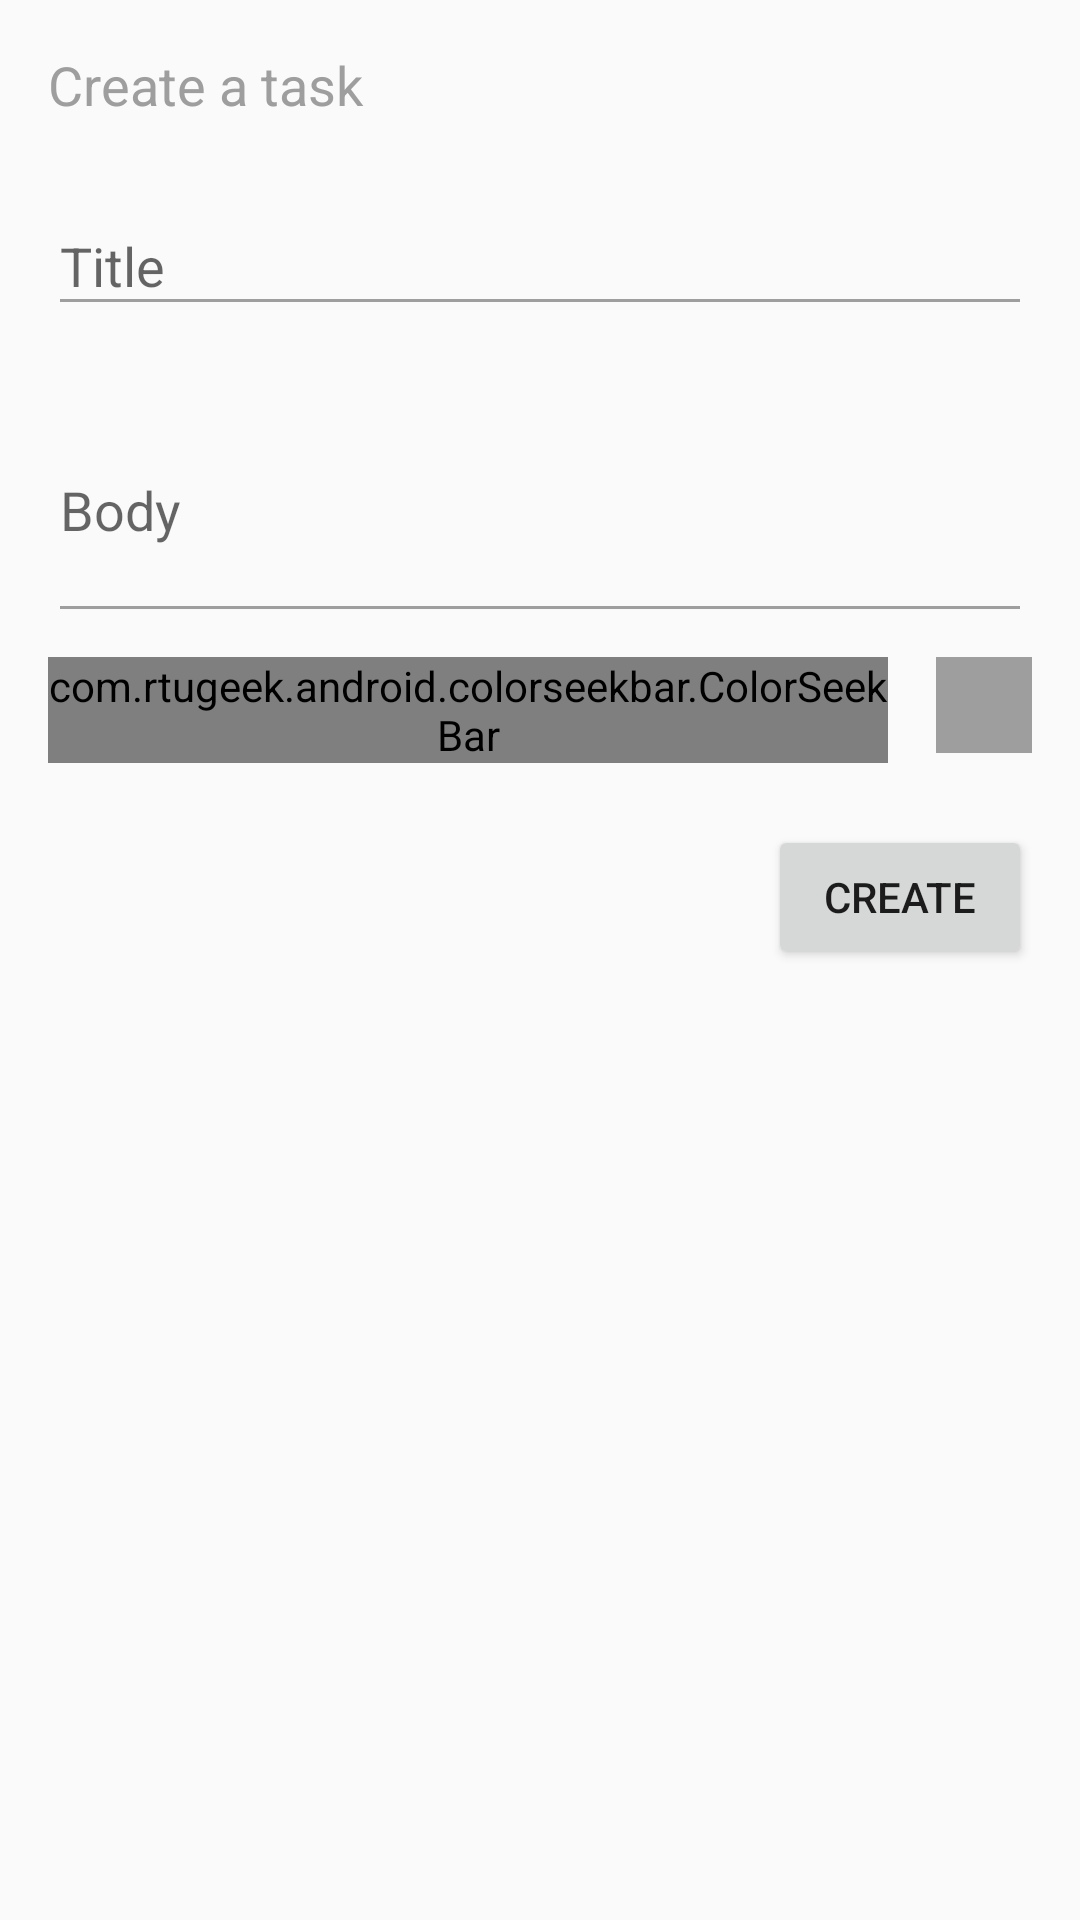

Layout XML and referenced resources for this Android screen:
<!-- AndroidManifest.xml: application theme AppTheme -->
<!-- res/layout/create_task_dialog.xml -->
<?xml version="1.0" encoding="utf-8"?>
<FrameLayout xmlns:android="http://schemas.android.com/apk/res/android"
    xmlns:app="http://schemas.android.com/apk/res-auto"
    android:layout_width="match_parent"
    android:layout_height="wrap_content"
    android:padding="16dp">

    <LinearLayout
        android:layout_width="match_parent"
        android:layout_height="wrap_content"
        android:orientation="vertical">

        <TextView
            android:layout_width="match_parent"
            android:layout_height="wrap_content"
            android:layout_marginBottom="16dp"
            android:text="@string/title_dialog_create_task"
            android:textAppearance="@style/TextAppearance.AppCompat.Medium" />

        <android.support.design.widget.TextInputLayout
            android:id="@+id/title_text_input_layout"
            android:layout_width="match_parent"
            android:layout_height="wrap_content"
            android:layout_marginBottom="8dp"
            android:hint="@string/title_hint">

            <EditText
                android:id="@+id/title_task_edit_text"
                android:layout_width="match_parent"
                android:layout_height="wrap_content"
                android:ems="10"
                android:inputType="text"
                android:maxLines="1" />

        </android.support.design.widget.TextInputLayout>

        <android.support.design.widget.TextInputLayout
            android:id="@+id/body_text_input_layout"
            android:layout_width="match_parent"
            android:layout_height="wrap_content"
            android:layout_marginBottom="8dp"
            android:hint="@string/body_hint">

            <EditText
                android:id="@+id/body_task_edit_text"
                android:layout_width="match_parent"
                android:layout_height="wrap_content"
                android:ems="10"
                android:inputType="textMultiLine"
                android:maxLines="6"
                android:minLines="3" />

        </android.support.design.widget.TextInputLayout>

        <RelativeLayout
            android:layout_width="match_parent"
            android:layout_height="wrap_content">


            <com.rtugeek.android.colorseekbar.ColorSeekBar
                android:id="@+id/color_task_slider"
                android:layout_width="match_parent"
                android:layout_height="wrap_content"
                android:layout_marginEnd="16dp"
                android:layout_marginRight="16dp"
                android:layout_toLeftOf="@+id/color_choose_task_view"
                android:layout_toStartOf="@+id/color_choose_task_view"
                app:colorBarValue="@color/defaultTaskColor"

                app:colors="@array/material_colors" />

            <View
                android:id="@+id/color_choose_task_view"
                android:layout_width="32dp"
                android:layout_height="32dp"
                android:layout_alignParentEnd="true"
                android:layout_alignParentRight="true"
                android:layout_alignParentTop="true"
                android:background="@color/defaultTaskColor" />

            <android.support.v7.widget.AppCompatButton
                android:id="@+id/create_task_button"
                android:layout_width="wrap_content"
                android:layout_height="wrap_content"
                android:layout_alignParentEnd="true"
                android:layout_alignParentRight="true"
                android:layout_below="@id/color_choose_task_view"
                android:layout_marginTop="24dp"
                android:text="@string/create" />
        </RelativeLayout>
    </LinearLayout>
</FrameLayout>
<!-- resources referenced by this layout -->
<resources>
  <array name="material_colors">
          <item>#F44336</item>
          <item>#9C27B0</item>
          <item>#3F51B5</item>
          <item>#03A9F4</item>
          <item>#009688</item>
          <item>#8BC34A</item>
          <item>#FFEB3B</item>
          <item>#FF9800</item>
          <item>#795548</item>
          <item>#607D8B</item>
          <item>#9e9e9e</item>
      </array>
  <color name="defaultTaskColor">#9e9e9e</color>
  <string name="body_hint">Body</string>
  <string name="create">Create</string>
  <string name="title_dialog_create_task">Create a task</string>
  <string name="title_hint">Title</string>
  <style name="AppTheme" parent="Theme.AppCompat.Light.DarkActionBar">
          
          <item name="colorPrimary">@color/colorPrimary</item>
          <item name="colorPrimaryDark">@color/colorPrimaryDark</item>
          <item name="colorAccent">@color/colorAccent</item>
          <item name="android:textColorSecondary">#9e9e9e</item>
      </style>
  <color name="colorPrimary">#9e9e9e</color>
  <color name="colorPrimaryDark">#616161</color>
  <color name="colorAccent">#ff5252</color>
</resources>
